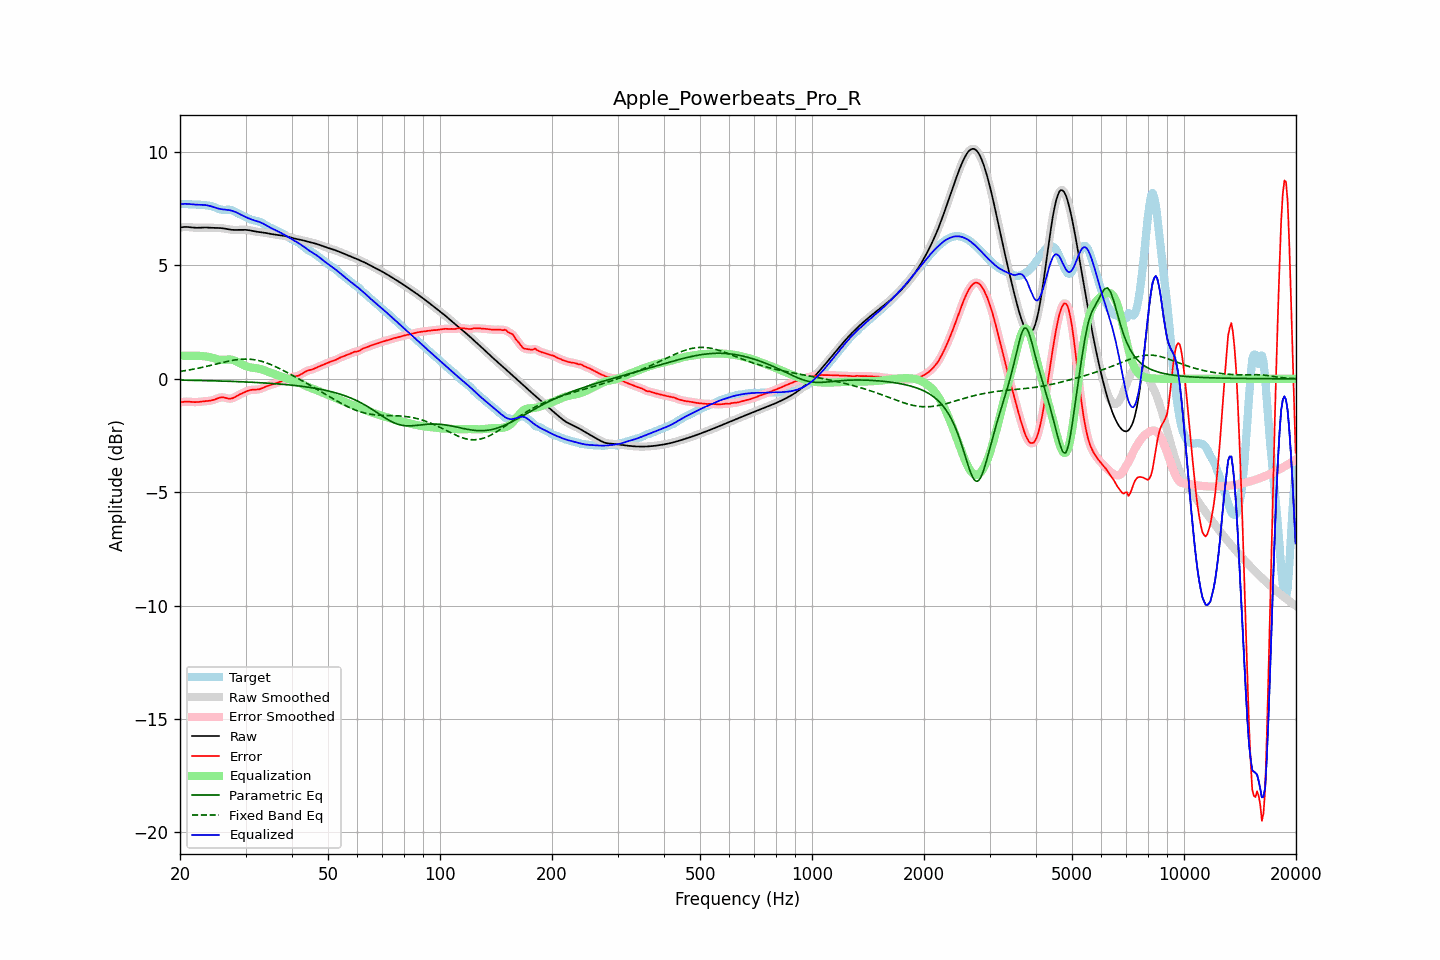

Values plotted in this chart, from the file beside it:
frequency, raw, error, smoothed, error_smoothed, equalization, parametric_eq, fixed_band_eq, equalized_raw, equalized_smoothed, target
20.00, 6.67, -1.04, 6.67, -1.04, 1.02, -0.06, 0.33, 7.69, 7.69, 7.71
20.20, 6.68, -1.03, 6.68, -1.02, 1.02, -0.06, 0.34, 7.70, 7.70, 7.71
20.40, 6.69, -1.02, 6.69, -1.01, 1.02, -0.06, 0.35, 7.71, 7.71, 7.71
20.61, 6.70, -1.01, 6.70, -1.01, 1.02, -0.06, 0.36, 7.72, 7.72, 7.71
20.81, 6.70, -1.01, 6.70, -1.01, 1.02, -0.06, 0.37, 7.72, 7.72, 7.70
21.02, 6.69, -1.01, 6.69, -1.01, 1.02, -0.06, 0.38, 7.71, 7.71, 7.70
21.23, 6.69, -1.01, 6.69, -1.01, 1.02, -0.06, 0.40, 7.70, 7.70, 7.70
21.44, 6.68, -1.02, 6.68, -1.02, 1.02, -0.06, 0.41, 7.70, 7.70, 7.70
21.66, 6.67, -1.02, 6.67, -1.02, 1.02, -0.07, 0.42, 7.69, 7.69, 7.69
21.87, 6.66, -1.03, 6.67, -1.03, 1.02, -0.07, 0.44, 7.68, 7.69, 7.69
22.09, 6.66, -1.03, 6.66, -1.03, 1.02, -0.07, 0.45, 7.68, 7.68, 7.69
22.31, 6.66, -1.02, 6.66, -1.02, 1.02, -0.07, 0.46, 7.68, 7.68, 7.68
22.54, 6.66, -1.02, 6.66, -1.02, 1.01, -0.07, 0.48, 7.68, 7.68, 7.68
22.76, 6.67, -1.01, 6.67, -1.01, 1.01, -0.07, 0.49, 7.68, 7.68, 7.67
22.99, 6.67, -1.00, 6.67, -1.00, 1.00, -0.08, 0.51, 7.67, 7.67, 7.67
23.22, 6.67, -0.99, 6.67, -0.99, 1.00, -0.08, 0.53, 7.67, 7.67, 7.66
23.45, 6.67, -0.98, 6.67, -0.98, 0.99, -0.08, 0.54, 7.66, 7.66, 7.65
23.69, 6.67, -0.98, 6.67, -0.98, 0.98, -0.08, 0.56, 7.65, 7.65, 7.65
23.92, 6.67, -0.97, 6.67, -0.97, 0.97, -0.08, 0.58, 7.63, 7.63, 7.64
24.16, 6.66, -0.96, 6.66, -0.96, 0.95, -0.08, 0.59, 7.61, 7.61, 7.62
24.40, 6.66, -0.94, 6.66, -0.94, 0.93, -0.09, 0.61, 7.59, 7.59, 7.60
24.65, 6.66, -0.92, 6.66, -0.92, 0.91, -0.09, 0.63, 7.57, 7.57, 7.58
24.89, 6.65, -0.90, 6.66, -0.90, 0.89, -0.09, 0.65, 7.55, 7.55, 7.55
25.14, 6.65, -0.87, 6.65, -0.87, 0.87, -0.09, 0.66, 7.52, 7.52, 7.52
25.39, 6.65, -0.84, 6.65, -0.84, 0.85, -0.09, 0.68, 7.51, 7.51, 7.49
25.65, 6.65, -0.82, 6.65, -0.82, 0.84, -0.10, 0.70, 7.49, 7.49, 7.47
25.91, 6.64, -0.81, 6.64, -0.81, 0.84, -0.10, 0.71, 7.48, 7.48, 7.46
26.16, 6.63, -0.82, 6.63, -0.82, 0.84, -0.10, 0.73, 7.47, 7.47, 7.45
26.43, 6.62, -0.83, 6.62, -0.83, 0.84, -0.10, 0.75, 7.46, 7.46, 7.45
26.69, 6.61, -0.85, 6.61, -0.85, 0.85, -0.10, 0.76, 7.46, 7.46, 7.46
26.96, 6.59, -0.87, 6.59, -0.87, 0.85, -0.11, 0.78, 7.45, 7.45, 7.46
27.23, 6.58, -0.88, 6.58, -0.87, 0.85, -0.11, 0.79, 7.43, 7.43, 7.46
27.50, 6.57, -0.87, 6.57, -0.87, 0.85, -0.11, 0.81, 7.42, 7.42, 7.44
27.77, 6.57, -0.84, 6.57, -0.84, 0.83, -0.11, 0.82, 7.40, 7.40, 7.41
28.05, 6.57, -0.81, 6.57, -0.81, 0.81, -0.12, 0.83, 7.37, 7.37, 7.38
28.33, 6.57, -0.77, 6.57, -0.77, 0.78, -0.12, 0.84, 7.34, 7.34, 7.34
28.62, 6.57, -0.73, 6.57, -0.73, 0.74, -0.12, 0.85, 7.31, 7.31, 7.30
28.90, 6.57, -0.69, 6.57, -0.69, 0.70, -0.13, 0.86, 7.27, 7.27, 7.26
29.19, 6.57, -0.66, 6.57, -0.66, 0.66, -0.13, 0.86, 7.23, 7.23, 7.23
29.48, 6.57, -0.62, 6.57, -0.62, 0.62, -0.13, 0.87, 7.20, 7.20, 7.20
29.78, 6.57, -0.59, 6.57, -0.59, 0.59, -0.13, 0.87, 7.16, 7.16, 7.17
30.08, 6.57, -0.56, 6.57, -0.56, 0.56, -0.14, 0.87, 7.13, 7.13, 7.13
30.38, 6.56, -0.53, 6.56, -0.53, 0.54, -0.14, 0.87, 7.10, 7.10, 7.10
30.68, 6.55, -0.51, 6.55, -0.51, 0.52, -0.14, 0.87, 7.07, 7.07, 7.06
30.99, 6.54, -0.49, 6.54, -0.49, 0.50, -0.15, 0.86, 7.04, 7.04, 7.03
31.30, 6.52, -0.48, 6.52, -0.48, 0.49, -0.15, 0.85, 7.02, 7.02, 7.00
31.61, 6.51, -0.48, 6.51, -0.48, 0.48, -0.15, 0.85, 6.99, 6.99, 6.99
31.93, 6.50, -0.48, 6.50, -0.48, 0.47, -0.16, 0.83, 6.97, 6.97, 6.97
32.24, 6.49, -0.47, 6.49, -0.47, 0.46, -0.16, 0.82, 6.95, 6.95, 6.96
32.57, 6.48, -0.46, 6.48, -0.46, 0.45, -0.17, 0.80, 6.93, 6.93, 6.94
32.89, 6.47, -0.44, 6.47, -0.44, 0.43, -0.17, 0.79, 6.90, 6.90, 6.91
33.22, 6.46, -0.42, 6.46, -0.42, 0.41, -0.17, 0.77, 6.87, 6.87, 6.88
33.55, 6.45, -0.39, 6.45, -0.39, 0.39, -0.18, 0.75, 6.84, 6.84, 6.84
33.89, 6.44, -0.35, 6.44, -0.35, 0.36, -0.18, 0.72, 6.80, 6.80, 6.79
34.23, 6.42, -0.32, 6.42, -0.32, 0.33, -0.19, 0.70, 6.76, 6.76, 6.75
34.57, 6.41, -0.30, 6.41, -0.30, 0.31, -0.19, 0.67, 6.71, 6.71, 6.70
34.92, 6.39, -0.27, 6.40, -0.28, 0.28, -0.20, 0.64, 6.67, 6.67, 6.67
35.27, 6.38, -0.25, 6.38, -0.25, 0.25, -0.20, 0.61, 6.64, 6.64, 6.64
35.62, 6.37, -0.23, 6.37, -0.23, 0.23, -0.21, 0.58, 6.60, 6.60, 6.61
35.97, 6.37, -0.21, 6.36, -0.21, 0.21, -0.21, 0.55, 6.57, 6.57, 6.58
... 635 more rows
